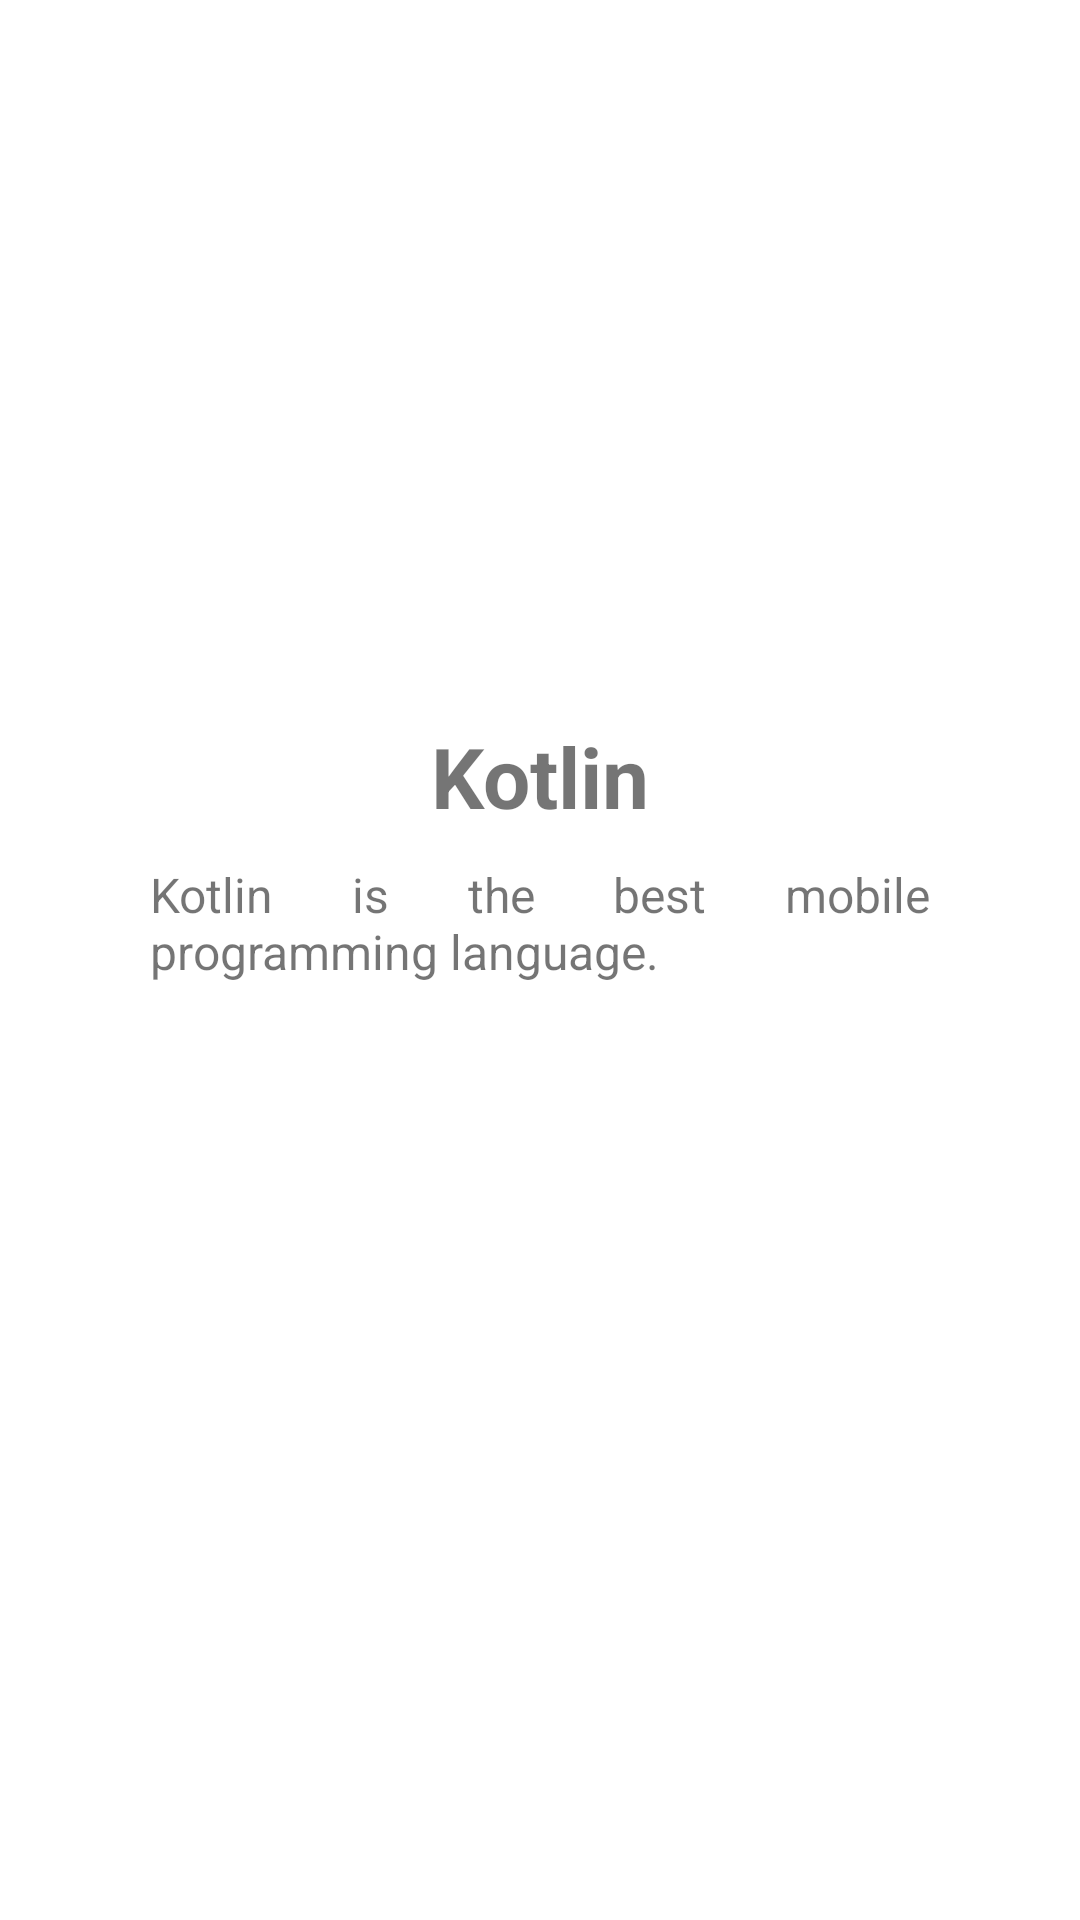

Android layout source for this screen:
<!-- AndroidManifest.xml: application theme Theme.KotlinMVVMSoftwareLanguages -->
<!-- res/layout/fragment_details.xml -->
<?xml version="1.0" encoding="utf-8"?>
<androidx.constraintlayout.widget.ConstraintLayout xmlns:android="http://schemas.android.com/apk/res/android"
    xmlns:tools="http://schemas.android.com/tools"
    android:layout_width="match_parent"
    android:layout_height="match_parent"
    xmlns:app="http://schemas.android.com/apk/res-auto"
    tools:context=".view.DetailsFragment">
    
    <ImageView
        android:id="@+id/languagesImageDetails"
        android:layout_width="match_parent"
        android:layout_height="wrap_content"
        android:src="@drawable/ic_launcher_background"
        android:layout_marginTop="20dp"
        android:minHeight="200dp"
        android:scaleType="fitCenter"
        app:layout_constraintStart_toStartOf="parent"
        app:layout_constraintEnd_toEndOf="parent"
        app:layout_constraintTop_toTopOf="parent" />

    <TextView
        android:id="@+id/languagesNameDetails"
        android:layout_width="wrap_content"
        android:layout_height="wrap_content"
        android:layout_marginTop="20dp"
        android:text="@string/kotlin"
        android:textSize="28sp"
        android:textStyle="bold"
        app:layout_constraintStart_toStartOf="parent"
        app:layout_constraintEnd_toEndOf="parent"
        app:layout_constraintTop_toBottomOf="@id/languagesImageDetails" />

    <TextView
        android:id="@+id/languagesDescriptionDetails"
        android:layout_width="match_parent"
        android:layout_height="wrap_content"
        android:textSize="16sp"
        android:text="@string/kotlin_is_the_best_mobile_programming_language"
        android:justificationMode="inter_word"
        android:layout_marginStart="50dp"
        android:layout_marginEnd="50dp"
        android:layout_marginTop="10dp"
        app:layout_constraintStart_toStartOf="parent"
        app:layout_constraintEnd_toEndOf="parent"
        app:layout_constraintTop_toBottomOf="@id/languagesNameDetails" />


</androidx.constraintlayout.widget.ConstraintLayout>
<!-- resources referenced by this layout -->
<resources>
  <string name="kotlin">Kotlin</string>
  <string name="kotlin_is_the_best_mobile_programming_language">Kotlin is the best mobile programming language.</string>
  <style name="Theme.KotlinMVVMSoftwareLanguages" parent="Theme.MaterialComponents.DayNight.DarkActionBar">
          
          <item name="colorPrimary">@color/purple_500</item>
          <item name="colorPrimaryVariant">@color/purple_700</item>
          <item name="colorOnPrimary">@color/white</item>
          
          <item name="colorSecondary">@color/teal_200</item>
          <item name="colorSecondaryVariant">@color/teal_700</item>
          <item name="colorOnSecondary">@color/black</item>
          
          <item name="android:statusBarColor" tools:targetApi="l">?attr/colorPrimaryVariant</item>
          
      </style>
  <!-- not gathered from this repository: default colours our renderer supplied (Android Studio template values) -->
  <color name="purple_500">#FF6200EE</color>
  <color name="purple_700">#FF3700B3</color>
  <color name="teal_200">#FF03DAC5</color>
  <color name="teal_700">#FF018786</color>
  <color name="black">#FF000000</color>
  <color name="white">#FFFFFFFF</color>
</resources>
